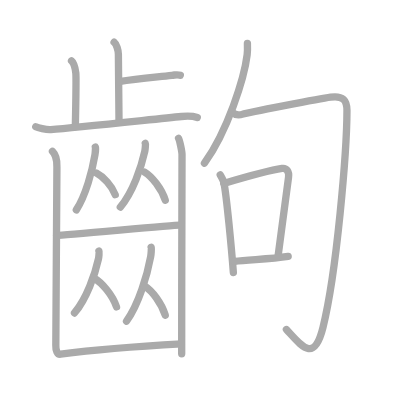
t = 0.00 s
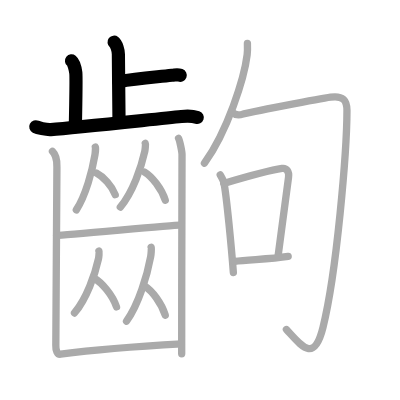
t = 4.00 s
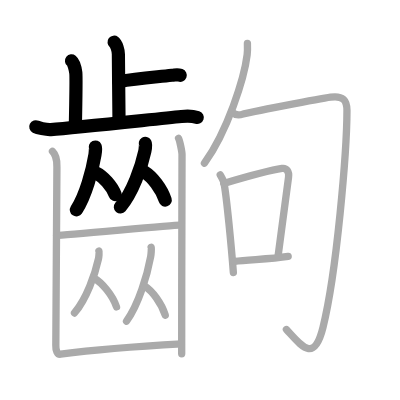
t = 8.00 s
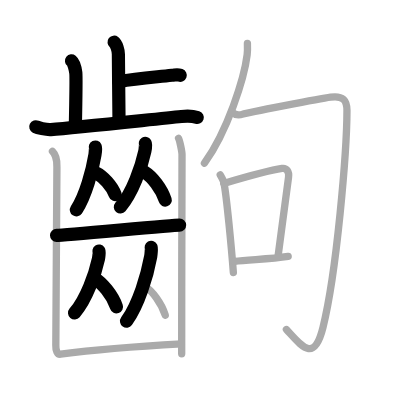
t = 12.00 s
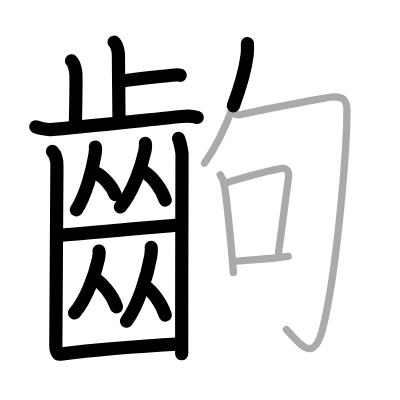
t = 15.50 s
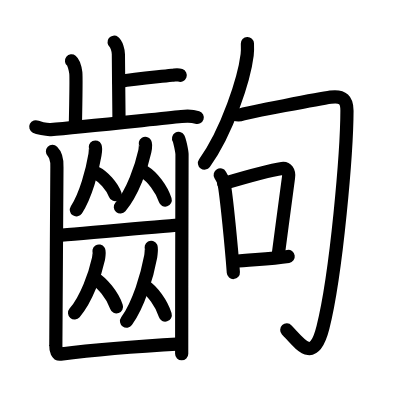
t = 20.00 s

The animated SVG that drew these frames (rendered in a browser with its animation timeline set to each time). Animation: 20 SMIL elements (animate=20); one cycle of 20.00 s.

<?xml version="1.0" standalone="no"?>
<!DOCTYPE svg PUBLIC "-//W3C//DTD SVG 1.1//EN"   "http://www.w3.org/Graphics/SVG/1.1/DTD/svg11.dtd">
<svg width="400px" height="400px"  version="1.1" xmlns="http://www.w3.org/2000/svg">
  <defs>
    <marker id="Triangle" viewBox="0 0 10 10" refX="0" refY="5" markerUnits="strokeWidth" markerWidth="3" style="stroke-opacity:0%;fill:#aaaaaa;" markerHeight="2" orient="auto">
      <path d="M 0 0 L 10 5 L 0 10 z" />
    </marker>
    
    <marker id="Arrow" viewBox="0 0 10 10" refX="5" refY="5" markerUnits="strokeWidth" markerWidth="1.8" style="stroke-opacity:0%;fill:#770000;" markerHeight="2" orient="auto">
      <path d="M 0 4 L 6 4 L 4 1 L 10 5 L 4 9 L 6 6 L 0 6 z" />
        <circle cx="5" cy="5" r="5" />
      </marker>
    
    <marker id="TriangleRed" viewBox="0 0 10 10" refX="0" refY="5" markerUnits="strokeWidth" markerWidth="3" style="stroke-opacity:0%;fill:#CC0000;" markerHeight="2" orient="auto">
      <path d="M 0 0 L 10 5 L 0 10 z" />
    </marker>
    
    <marker id="ArrowRed" viewBox="0 0 10 10" refX="5" refY="5" markerUnits="strokeWidth" markerWidth="1.8" style="stroke-opacity:0%;fill:#CC0000;" markerHeight="2" orient="auto">
      <path d="M 0 4 L 6 4 L 4 1 L 10 5 L 4 9 L 6 6 L 0 6 z" />
        <circle cx="5" cy="5" r="5" />
      </marker>
    
  </defs>
  
  <path style="fill:#ffffff; fill-opacity:100%; fill-rule:evenodd; stroke-width:0;" d="M 0 0 L 400px 0 L 400px 400px L 0 400px L 0 0" />

  <g transform="scale(3.6697247706422 3.6697247706422)">
<path style="fill:none; fill-opacity:0%; fill-rule:evenodd; stroke:#aaaaaa; stroke-opacity:100%; stroke-width: 1.5pt; stroke-linejoin:round; stroke-linecap:round;" d="M31.09 11.5c0.65 0.51 1.17 2.25 1.17 3.29c0 5.31 0.17 12.92 0.17 17.98"></path>
<path style="fill:none; fill-opacity:0%; fill-rule:evenodd; stroke:#aaaaaa; stroke-opacity:100%; stroke-width: 1.5pt; stroke-linejoin:round; stroke-linecap:round;" d="M32.39 22.24c4.98-0.85 9.22-1.15 14.46-1.72c1.22-0.13 1.52-0.28 2.28 0"></path>
<path style="fill:none; fill-opacity:0%; fill-rule:evenodd; stroke:#aaaaaa; stroke-opacity:100%; stroke-width: 1.5pt; stroke-linejoin:round; stroke-linecap:round;" d="M19.49 16.58c0.65 0.51 1.04 2.28 1.17 3.29c0.13 1.01 0 8.34-0.13 14.67"></path>
<path style="fill:none; fill-opacity:0%; fill-rule:evenodd; stroke:#aaaaaa; stroke-opacity:100%; stroke-width: 1.5pt; stroke-linejoin:round; stroke-linecap:round;" d="M9.75 34.54c0.49 0.25 2.8 0.85 4.1 0.76c7.03-0.51 27.9-2.8 35.58-3.55c1.3-0.13 3.57 0.01 4.32 0.26"></path>
<path style="fill:none; fill-opacity:0%; fill-rule:evenodd; stroke:#aaaaaa; stroke-opacity:100%; stroke-width: 1.5pt; stroke-linejoin:round; stroke-linecap:round;" d="M25.98 40.06c0.08 0.17-0.04 1.77-0.11 2.16c-0.69 4.18-2.5 11.03-5.07 14.97"></path>
<path style="fill:none; fill-opacity:0%; fill-rule:evenodd; stroke:#aaaaaa; stroke-opacity:100%; stroke-width: 1.5pt; stroke-linejoin:round; stroke-linecap:round;" d="M26.27 47.16c1.86 0.95 4.23 3.49 5.13 5.89"></path>
<path style="fill:none; fill-opacity:0%; fill-rule:evenodd; stroke:#aaaaaa; stroke-opacity:100%; stroke-width: 1.5pt; stroke-linejoin:round; stroke-linecap:round;" d="M39.6 39.06c0.11 0.18-0.06 1.8-0.14 2.18c-0.92 4.24-3.29 11.18-6.67 15.17"></path>
<path style="fill:none; fill-opacity:0%; fill-rule:evenodd; stroke:#aaaaaa; stroke-opacity:100%; stroke-width: 1.5pt; stroke-linejoin:round; stroke-linecap:round;" d="M39.4 46.9c2.04 1.24 4.64 4.52 5.63 7.64"></path>
<path style="fill:none; fill-opacity:0%; fill-rule:evenodd; stroke:#aaaaaa; stroke-opacity:100%; stroke-width: 1.5pt; stroke-linejoin:round; stroke-linecap:round;" d="M15.41 64.13c2.1 0 31.57-2.79 33.53-2.79"></path>
<path style="fill:none; fill-opacity:0%; fill-rule:evenodd; stroke:#aaaaaa; stroke-opacity:100%; stroke-width: 1.5pt; stroke-linejoin:round; stroke-linecap:round;" d="M26.97 68.42c0.11 0.17-0.05 1.75-0.14 2.12c-0.9 4.12-3.22 10.87-6.53 14.75"></path>
<path style="fill:none; fill-opacity:0%; fill-rule:evenodd; stroke:#aaaaaa; stroke-opacity:100%; stroke-width: 1.5pt; stroke-linejoin:round; stroke-linecap:round;" d="M25.57 75.76c2.24 1.27 5.09 4.66 6.18 7.87"></path>
<path style="fill:none; fill-opacity:0%; fill-rule:evenodd; stroke:#aaaaaa; stroke-opacity:100%; stroke-width: 1.5pt; stroke-linejoin:round; stroke-linecap:round;" d="M41.2 67.4c0.11 0.2-0.05 2.08-0.14 2.53c-0.9 4.92-3.24 12.97-6.58 17.59"></path>
<path style="fill:none; fill-opacity:0%; fill-rule:evenodd; stroke:#aaaaaa; stroke-opacity:100%; stroke-width: 1.5pt; stroke-linejoin:round; stroke-linecap:round;" d="M39.45 77.98c2.02 1.28 4.6 4.68 5.58 7.9"></path>
<path style="fill:none; fill-opacity:0%; fill-rule:evenodd; stroke:#aaaaaa; stroke-opacity:100%; stroke-width: 1.5pt; stroke-linejoin:round; stroke-linecap:round;" d="M14.3 41.26c0.46 0.45 1.32 1.89 1.21 4.3c-0.04 0.92-0.26 47.15-0.3 48.53c-0.04 1.38 0.39 2.54 1.29 2.42c9.79-1.29 23.77-2.3 32.94-2.81"></path>
<path style="fill:none; fill-opacity:0%; fill-rule:evenodd; stroke:#aaaaaa; stroke-opacity:100%; stroke-width: 1.5pt; stroke-linejoin:round; stroke-linecap:round;" d="M48.66 37.71c0.28 0.45 0.89 3.39 0.94 4.3s-0.12 33.25-0.09 54.38"></path>
<path style="fill:none; fill-opacity:0%; fill-rule:evenodd; stroke:#aaaaaa; stroke-opacity:100%; stroke-width: 1.5pt; stroke-linejoin:round; stroke-linecap:round;" d="M67.42 11.85c0.03 0.77 0.07 1.98-0.07 3.09c-0.8 6.51-5.37 20.78-11.64 29.52"></path>
<path style="fill:none; fill-opacity:0%; fill-rule:evenodd; stroke:#aaaaaa; stroke-opacity:100%; stroke-width: 1.5pt; stroke-linejoin:round; stroke-linecap:round;" d="M63.36 30.7c0.71 0.6 1.69 0.79 2.82 0.4c1.13-0.4 21.09-4.24 23.91-4.63c3.42-0.47 4.47 0.89 4.46 3.67C94.51 41.27 91.77 74.16 88 89.25c-2.5 10-6 4.75-9.95 0.55"></path>
<path style="fill:none; fill-opacity:0%; fill-rule:evenodd; stroke:#aaaaaa; stroke-opacity:100%; stroke-width: 1.5pt; stroke-linejoin:round; stroke-linecap:round;" d="M60.01 47.68c0.21 0.36 0.92 1.67 1.01 2.12c0.72 3.6 2.08 18 2.57 24.47"></path>
<path style="fill:none; fill-opacity:0%; fill-rule:evenodd; stroke:#aaaaaa; stroke-opacity:100%; stroke-width: 1.5pt; stroke-linejoin:round; stroke-linecap:round;" d="M60.96 50c6.13-1.82 12.59-3.62 15.9-4.1c1.21-0.18 2.01 0.83 1.76 2.49c-0.64 4.31-1.9 14.43-2.84 21.39"></path>
<path style="fill:none; fill-opacity:0%; fill-rule:evenodd; stroke:#aaaaaa; stroke-opacity:100%; stroke-width: 1.5pt; stroke-linejoin:round; stroke-linecap:round;" d="M63.91 71.22c3.88-0.54 9.29-0.5 14.62-1.34"></path>

<path style="fill:none; fill-opacity:0%; fill-rule:evenodd; stroke:#000000; stroke-opacity:100%; stroke-width: 2.7pt; stroke-linejoin:round; stroke-linecap:round;" d="M31.09 11.5c0.65 0.51 1.17 2.25 1.17 3.29c0 5.31 0.17 12.92 0.17 17.98" pathLength="100" stroke-dashoffset="100" stroke-dasharray="100 105"><animate id="dashAnim1" attributeName="stroke-dashoffset" from="100" to="0" dur="1s" calcMode="linear" fill="freeze"/></path>
<path style="fill:none; fill-opacity:0%; fill-rule:evenodd; stroke:#000000; stroke-opacity:100%; stroke-width: 2.7pt; stroke-linejoin:round; stroke-linecap:round;" d="M32.39 22.24c4.98-0.85 9.22-1.15 14.46-1.72c1.22-0.13 1.52-0.28 2.28 0" pathLength="100" stroke-dashoffset="100" stroke-dasharray="100 105"><animate id="dashAnim2" attributeName="stroke-dashoffset" from="100" to="0" dur="1s" calcMode="linear" begin="dashAnim1.end" fill="freeze"/></path>
<path style="fill:none; fill-opacity:0%; fill-rule:evenodd; stroke:#000000; stroke-opacity:100%; stroke-width: 2.7pt; stroke-linejoin:round; stroke-linecap:round;" d="M19.49 16.58c0.65 0.51 1.04 2.28 1.17 3.29c0.13 1.01 0 8.34-0.13 14.67" pathLength="100" stroke-dashoffset="100" stroke-dasharray="100 105"><animate id="dashAnim3" attributeName="stroke-dashoffset" from="100" to="0" dur="1s" calcMode="linear" begin="dashAnim2.end" fill="freeze"/></path>
<path style="fill:none; fill-opacity:0%; fill-rule:evenodd; stroke:#000000; stroke-opacity:100%; stroke-width: 2.7pt; stroke-linejoin:round; stroke-linecap:round;" d="M9.75 34.54c0.49 0.25 2.8 0.85 4.1 0.76c7.03-0.51 27.9-2.8 35.58-3.55c1.3-0.13 3.57 0.01 4.32 0.26" pathLength="100" stroke-dashoffset="100" stroke-dasharray="100 105"><animate id="dashAnim4" attributeName="stroke-dashoffset" from="100" to="0" dur="1s" calcMode="linear" begin="dashAnim3.end" fill="freeze"/></path>
<path style="fill:none; fill-opacity:0%; fill-rule:evenodd; stroke:#000000; stroke-opacity:100%; stroke-width: 2.7pt; stroke-linejoin:round; stroke-linecap:round;" d="M25.98 40.06c0.08 0.17-0.04 1.77-0.11 2.16c-0.69 4.18-2.5 11.03-5.07 14.97" pathLength="100" stroke-dashoffset="100" stroke-dasharray="100 105"><animate id="dashAnim5" attributeName="stroke-dashoffset" from="100" to="0" dur="1s" calcMode="linear" begin="dashAnim4.end" fill="freeze"/></path>
<path style="fill:none; fill-opacity:0%; fill-rule:evenodd; stroke:#000000; stroke-opacity:100%; stroke-width: 2.7pt; stroke-linejoin:round; stroke-linecap:round;" d="M26.27 47.16c1.86 0.95 4.23 3.49 5.13 5.89" pathLength="100" stroke-dashoffset="100" stroke-dasharray="100 105"><animate id="dashAnim6" attributeName="stroke-dashoffset" from="100" to="0" dur="1s" calcMode="linear" begin="dashAnim5.end" fill="freeze"/></path>
<path style="fill:none; fill-opacity:0%; fill-rule:evenodd; stroke:#000000; stroke-opacity:100%; stroke-width: 2.7pt; stroke-linejoin:round; stroke-linecap:round;" d="M39.6 39.06c0.11 0.18-0.06 1.8-0.14 2.18c-0.92 4.24-3.29 11.18-6.67 15.17" pathLength="100" stroke-dashoffset="100" stroke-dasharray="100 105"><animate id="dashAnim7" attributeName="stroke-dashoffset" from="100" to="0" dur="1s" calcMode="linear" begin="dashAnim6.end" fill="freeze"/></path>
<path style="fill:none; fill-opacity:0%; fill-rule:evenodd; stroke:#000000; stroke-opacity:100%; stroke-width: 2.7pt; stroke-linejoin:round; stroke-linecap:round;" d="M39.4 46.9c2.04 1.24 4.64 4.52 5.63 7.64" pathLength="100" stroke-dashoffset="100" stroke-dasharray="100 105"><animate id="dashAnim8" attributeName="stroke-dashoffset" from="100" to="0" dur="1s" calcMode="linear" begin="dashAnim7.end" fill="freeze"/></path>
<path style="fill:none; fill-opacity:0%; fill-rule:evenodd; stroke:#000000; stroke-opacity:100%; stroke-width: 2.7pt; stroke-linejoin:round; stroke-linecap:round;" d="M15.41 64.13c2.1 0 31.57-2.79 33.53-2.79" pathLength="100" stroke-dashoffset="100" stroke-dasharray="100 105"><animate id="dashAnim9" attributeName="stroke-dashoffset" from="100" to="0" dur="1s" calcMode="linear" begin="dashAnim8.end" fill="freeze"/></path>
<path style="fill:none; fill-opacity:0%; fill-rule:evenodd; stroke:#000000; stroke-opacity:100%; stroke-width: 2.7pt; stroke-linejoin:round; stroke-linecap:round;" d="M26.97 68.42c0.11 0.17-0.05 1.75-0.14 2.12c-0.9 4.12-3.22 10.87-6.53 14.75" pathLength="100" stroke-dashoffset="100" stroke-dasharray="100 105"><animate id="dashAnim10" attributeName="stroke-dashoffset" from="100" to="0" dur="1s" calcMode="linear" begin="dashAnim9.end" fill="freeze"/></path>
<path style="fill:none; fill-opacity:0%; fill-rule:evenodd; stroke:#000000; stroke-opacity:100%; stroke-width: 2.7pt; stroke-linejoin:round; stroke-linecap:round;" d="M25.57 75.76c2.24 1.27 5.09 4.66 6.18 7.87" pathLength="100" stroke-dashoffset="100" stroke-dasharray="100 105"><animate id="dashAnim11" attributeName="stroke-dashoffset" from="100" to="0" dur="1s" calcMode="linear" begin="dashAnim10.end" fill="freeze"/></path>
<path style="fill:none; fill-opacity:0%; fill-rule:evenodd; stroke:#000000; stroke-opacity:100%; stroke-width: 2.7pt; stroke-linejoin:round; stroke-linecap:round;" d="M41.2 67.4c0.11 0.2-0.05 2.08-0.14 2.53c-0.9 4.92-3.24 12.97-6.58 17.59" pathLength="100" stroke-dashoffset="100" stroke-dasharray="100 105"><animate id="dashAnim12" attributeName="stroke-dashoffset" from="100" to="0" dur="1s" calcMode="linear" begin="dashAnim11.end" fill="freeze"/></path>
<path style="fill:none; fill-opacity:0%; fill-rule:evenodd; stroke:#000000; stroke-opacity:100%; stroke-width: 2.7pt; stroke-linejoin:round; stroke-linecap:round;" d="M39.45 77.98c2.02 1.28 4.6 4.68 5.58 7.9" pathLength="100" stroke-dashoffset="100" stroke-dasharray="100 105"><animate id="dashAnim13" attributeName="stroke-dashoffset" from="100" to="0" dur="1s" calcMode="linear" begin="dashAnim12.end" fill="freeze"/></path>
<path style="fill:none; fill-opacity:0%; fill-rule:evenodd; stroke:#000000; stroke-opacity:100%; stroke-width: 2.7pt; stroke-linejoin:round; stroke-linecap:round;" d="M14.3 41.26c0.46 0.45 1.32 1.89 1.21 4.3c-0.04 0.92-0.26 47.15-0.3 48.53c-0.04 1.38 0.39 2.54 1.29 2.42c9.79-1.29 23.77-2.3 32.94-2.81" pathLength="100" stroke-dashoffset="100" stroke-dasharray="100 105"><animate id="dashAnim14" attributeName="stroke-dashoffset" from="100" to="0" dur="1s" calcMode="linear" begin="dashAnim13.end" fill="freeze"/></path>
<path style="fill:none; fill-opacity:0%; fill-rule:evenodd; stroke:#000000; stroke-opacity:100%; stroke-width: 2.7pt; stroke-linejoin:round; stroke-linecap:round;" d="M48.66 37.71c0.28 0.45 0.89 3.39 0.94 4.3s-0.12 33.25-0.09 54.38" pathLength="100" stroke-dashoffset="100" stroke-dasharray="100 105"><animate id="dashAnim15" attributeName="stroke-dashoffset" from="100" to="0" dur="1s" calcMode="linear" begin="dashAnim14.end" fill="freeze"/></path>
<path style="fill:none; fill-opacity:0%; fill-rule:evenodd; stroke:#000000; stroke-opacity:100%; stroke-width: 2.7pt; stroke-linejoin:round; stroke-linecap:round;" d="M67.42 11.85c0.03 0.77 0.07 1.98-0.07 3.09c-0.8 6.51-5.37 20.78-11.64 29.52" pathLength="100" stroke-dashoffset="100" stroke-dasharray="100 105"><animate id="dashAnim16" attributeName="stroke-dashoffset" from="100" to="0" dur="1s" calcMode="linear" begin="dashAnim15.end" fill="freeze"/></path>
<path style="fill:none; fill-opacity:0%; fill-rule:evenodd; stroke:#000000; stroke-opacity:100%; stroke-width: 2.7pt; stroke-linejoin:round; stroke-linecap:round;" d="M63.36 30.7c0.71 0.6 1.69 0.79 2.82 0.4c1.13-0.4 21.09-4.24 23.91-4.63c3.42-0.47 4.47 0.89 4.46 3.67C94.51 41.27 91.77 74.16 88 89.25c-2.5 10-6 4.75-9.95 0.55" pathLength="100" stroke-dashoffset="100" stroke-dasharray="100 105"><animate id="dashAnim17" attributeName="stroke-dashoffset" from="100" to="0" dur="1s" calcMode="linear" begin="dashAnim16.end" fill="freeze"/></path>
<path style="fill:none; fill-opacity:0%; fill-rule:evenodd; stroke:#000000; stroke-opacity:100%; stroke-width: 2.7pt; stroke-linejoin:round; stroke-linecap:round;" d="M60.01 47.68c0.21 0.36 0.92 1.67 1.01 2.12c0.72 3.6 2.08 18 2.57 24.47" pathLength="100" stroke-dashoffset="100" stroke-dasharray="100 105"><animate id="dashAnim18" attributeName="stroke-dashoffset" from="100" to="0" dur="1s" calcMode="linear" begin="dashAnim17.end" fill="freeze"/></path>
<path style="fill:none; fill-opacity:0%; fill-rule:evenodd; stroke:#000000; stroke-opacity:100%; stroke-width: 2.7pt; stroke-linejoin:round; stroke-linecap:round;" d="M60.96 50c6.13-1.82 12.59-3.62 15.9-4.1c1.21-0.18 2.01 0.83 1.76 2.49c-0.64 4.31-1.9 14.43-2.84 21.39" pathLength="100" stroke-dashoffset="100" stroke-dasharray="100 105"><animate id="dashAnim19" attributeName="stroke-dashoffset" from="100" to="0" dur="1s" calcMode="linear" begin="dashAnim18.end" fill="freeze"/></path>
<path style="fill:none; fill-opacity:0%; fill-rule:evenodd; stroke:#000000; stroke-opacity:100%; stroke-width: 2.7pt; stroke-linejoin:round; stroke-linecap:round;" d="M63.91 71.22c3.88-0.54 9.29-0.5 14.62-1.34" pathLength="100" stroke-dashoffset="100" stroke-dasharray="100 105"><animate id="dashAnim20" attributeName="stroke-dashoffset" from="100" to="0" dur="1s" calcMode="linear" begin="dashAnim19.end" fill="freeze"/></path>

</g>

</svg>  
          
